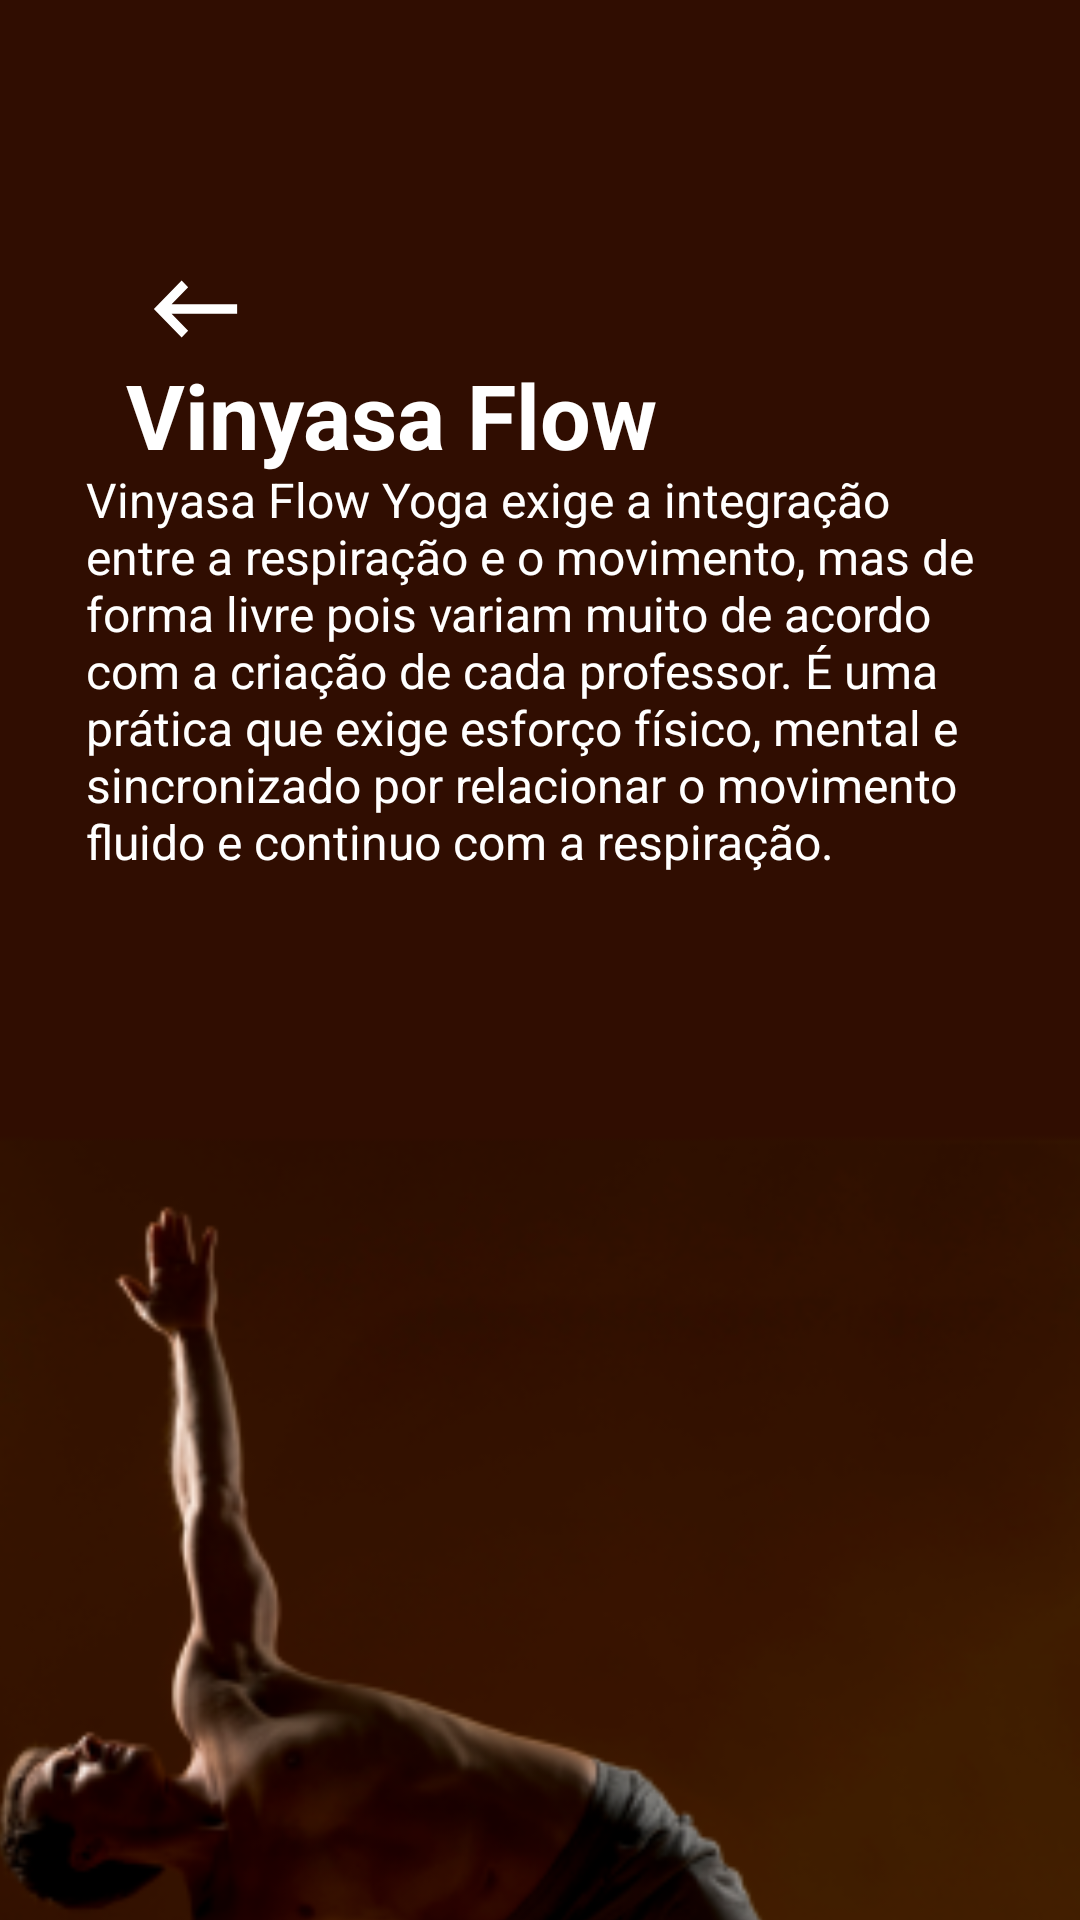

Here is an Android app screen rendered from its layout file. Give the layout XML and the strings, colors and styles it references.
<!-- AndroidManifest.xml: application theme AppTheme.NoActionBar -->
<!-- res/layout/activity_vinyasaflow.xml -->
<?xml version="1.0" encoding="utf-8"?>

<androidx.constraintlayout.widget.ConstraintLayout xmlns:android="http://schemas.android.com/apk/res/android"
    xmlns:app="http://schemas.android.com/apk/res-auto"
    xmlns:tools="http://schemas.android.com/tools"
    android:layout_width="match_parent"
    android:layout_height="match_parent"
    tools:context=".fragmento_BodyMind.Categorias.Vinyasaflow">

    <ImageView
        android:id="@+id/imageViewBody"
        android:layout_width="412dp"
        android:layout_height="845dp"
        app:layout_constraintEnd_toEndOf="parent"
        app:layout_constraintHorizontal_bias="1.0"
        app:layout_constraintStart_toStartOf="parent"
        app:layout_constraintTop_toTopOf="parent"
        app:srcCompat="@drawable/viniasaflow2" />

    <Button
        android:id="@+id/buttonseta"
        android:layout_width="37dp"
        android:layout_height="38dp"
        android:layout_marginTop="84dp"
        android:background="@drawable/ic_seta"
        android:backgroundTint="#FFFFFF"
        app:layout_constraintEnd_toEndOf="parent"
        app:layout_constraintHorizontal_bias="0.144"
        app:layout_constraintStart_toStartOf="parent"
        app:layout_constraintTop_toTopOf="parent" />

    <TextView
        android:id="@+id/descricaoBody"
        android:layout_width="303dp"
        android:layout_height="177dp"
        android:text="Vinyasa Flow Yoga exige a integração entre a respiração e o movimento, mas de forma livre pois variam muito de acordo com a criação de cada professor. É uma prática que exige esforço físico, mental e sincronizado por relacionar o movimento fluido e continuo com a respiração."
        android:textAlignment="gravity"
        android:textColor="@android:color/white"
        android:textSize="16sp"
        android:textStyle="normal"
        app:layout_constraintBottom_toBottomOf="parent"
        app:layout_constraintEnd_toEndOf="parent"
        app:layout_constraintStart_toStartOf="parent"
        app:layout_constraintTop_toTopOf="parent"
        app:layout_constraintVertical_bias="0.336" />

    <TextView
        android:id="@+id/tituloBody"
        android:layout_width="wrap_content"
        android:layout_height="wrap_content"
        android:text="Vinyasa Flow "
        android:textColor="@android:color/white"
        android:textSize="30sp"
        android:textStyle="bold"
        app:layout_constraintBottom_toBottomOf="parent"
        app:layout_constraintEnd_toEndOf="parent"
        app:layout_constraintHorizontal_bias="0.24"
        app:layout_constraintStart_toStartOf="parent"
        app:layout_constraintTop_toTopOf="parent"
        app:layout_constraintVertical_bias="0.197" />

</androidx.constraintlayout.widget.ConstraintLayout>
<!-- resources referenced by this layout -->
<resources>
  <!-- drawable ic_seta (drawable) -->
  <vector android:height="24dp" android:tint="#00BCD4"
      android:viewportHeight="24.0" android:viewportWidth="24.0"
      android:width="24dp" xmlns:android="http://schemas.android.com/apk/res/android">
      <path android:fillColor="#FF000000" android:pathData="M21,11H6.83l3.58,-3.59L9,6l-6,6 6,6 1.41,-1.41L6.83,13H21z"/>
  </vector>
  <!-- drawable viniasaflow2: png bitmap (drawable, 96126 bytes) -->
  <style name="AppTheme.NoActionBar">
          <item name="android:windowDrawsSystemBarBackgrounds">true</item>
          <item name="android:statusBarColor">@android:color/transparent</item>
          <item name="android:windowTranslucentStatus">true</item>
          <item name="windowActionBar">false</item>
          <item name="windowNoTitle">true</item>
      </style>
</resources>
